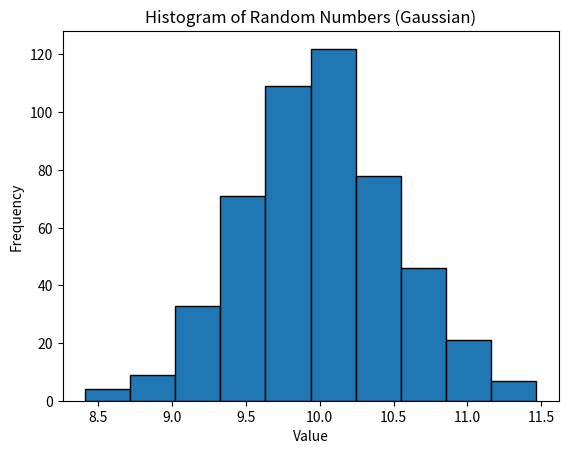

Write the Python code that produced this figure.
import random
import matplotlib.pyplot as plt

# Function to calculate the mean 
def calculate_mean(numbers):
    return sum(numbers) / len(numbers)

# calculate the median 
def calculate_median(numbers):
    numbers.sort()
    n = len(numbers)
    if n % 2 == 0:
        middle1 = numbers[n // 2]
        middle2 = numbers[n // 2 - 1]
        median = (middle1 + middle2) / 2
    else:
        median = numbers[n // 2]
    return median

# calculate the standard deviation 
def calculate_std_dev(numbers):
    mean = calculate_mean(numbers)
    squared_diff = [(x - mean) ** 2 for x in numbers]
    variance = sum(squared_diff) / len(numbers)
    std_dev = variance ** 0.5
    return std_dev

# Generate 500 random numbers with mean=10 and std_dev=0.5
random_numbers = [random.gauss(10, 0.5) for _ in range(500)]

# Calculate mean, median, and standard deviation
mean = calculate_mean(random_numbers)
median = calculate_median(random_numbers)
std_dev = calculate_std_dev(random_numbers)

# Print the results
print("Mean:", mean)
print("Median:", median)
print("Standard Deviation:", std_dev)

# Plot a histogram with 10 bins
plt.hist(random_numbers, bins=10, edgecolor='k')
plt.title("Histogram of Random Numbers (Gaussian)")
plt.xlabel("Value")
plt.ylabel("Frequency")
plt.show()
